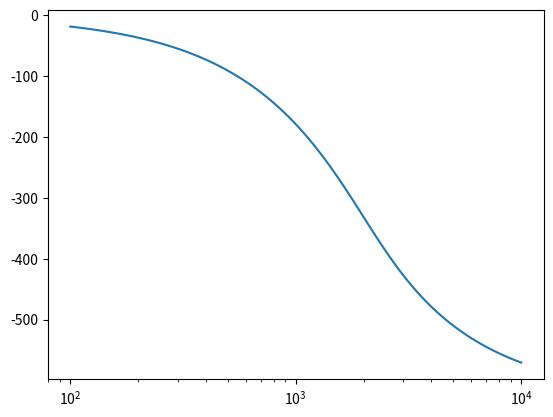
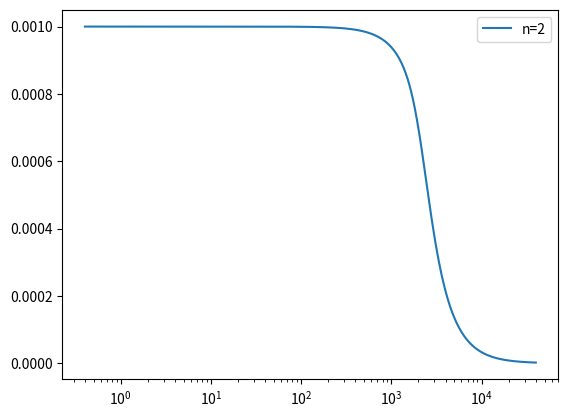

Generate these figures, in order, with matplotlib:
import sympy
from sympy import atan,im,re
import math
from scipy import signal
import numpy as np
from numpy.polynomial import polynomial as pol
from numpy import roots
import matplotlib.pyplot as plt
from numpy import pi, diff, unwrap, angle
from numpy import pi, log10, abs, logspace, diff, unwrap, angle


##############################################
# Esta funcion devuelve el filtro Gaussiano  #
# en polos y zeros, H(S) y H(jw)             #
##############################################

def gaussFilter(A_p, A_a, w_p, w_a, w_max,wrg,tol,tau,n=0):

    tol = tol / 100
    idealN=False

    if n != 0:
        nMax = n + 1
        myGaussSum = 0
        s = sympy. \
            symbols("s")
        w = sympy.symbols("w")

        for k in range(1, nMax):
            # Defino la Sumatoria del Denominador de una Gaussiana#

            myGaussSum += (((-1) ** k) / (math.factorial(k)) * (s) ** (2 * k))

        rawGaussFilter = 1 / (1 + myGaussSum)

        # Separo en denominador y numerador # #ESTO NO ES NECESARIO. Quedo legacy
        rawGaussFilterNum, rawGaussFilterDen = sympy.fraction(rawGaussFilter)

        # Transformo el polinomio obtenido en [coefMax,...,coefMin]

        rawGaussFilterDenInCoeff = sympy.Poly(rawGaussFilterDen, s).all_coeffs()

        # Esto es el poliniomio del denominador contemplando todos los polos

        poles = np.poly1d(rawGaussFilterDenInCoeff)

        gaussFilterPoles = []

        # Filtro las raices con parte real negativa

        for pole in roots(poles):
            if pole.real < 0:
                gaussFilterPoles.append(pole)

        # Esta funcion me devuelve el polinomio en un array en el orden a+bx**1+c**2+...+d**n
        # Tengo que dar vuelta la lista para que sea compatible con los modulos de scypy

        # Obtengo mi polinomio del denominador en base a los polos que se encuentran en el semi-plano izquierdo
        myDenominator = pol.polyfromroots(gaussFilterPoles)

        # Retorno el numerador que siempre es 1
        # Retorno la parte real de los coeficientes del denominador ya que por aproximacion de la libreria
        # hay parte imaginaria para ordenes mayores a 5 que son muy muy pequeños, los desprecio :(

        num = [1]

        # Doy vuelta para que este correcto el array con coeficientes del denominador
        den = myDenominator.real[::-1]

        # Reemplazo s por tau.s para obtener el tau que quiero en el group_delay
        for i in range(len(den)):
            den[i] = (den[i] * (tau) ** (len(den) - i - 1))

        # Obtengo retardo de grupo
        w, h = signal.freqs(num, den)


        # NUEVO

        #########################
        # Normalizo             #
        group_delay = -np.diff(np.unwrap(np.angle(h))) / np.diff(w)
        group_delay = group_delay / group_delay[0] * tau

        nMax = nMax - 1

    else:
        nMax = n + 2

        while idealN == False:

            myGaussSum = 0
            imNumber = sympy.I
            nMax = (nMax + 1)
            s = sympy. \
                symbols("s")
            w = sympy.symbols("w")

            for k in range(1, nMax):
                # Defino la Sumatoria del Denominador de una Gaussiana#

                myGaussSum += (((-1) ** k) / (math.factorial(k)) * (s) ** (2 * k))

            rawGaussFilter = 1 / (1 + myGaussSum)

            # Separo en denominador y numerador # #ESTO NO ES NECESARIO. Quedo legacy
            rawGaussFilterNum, rawGaussFilterDen = sympy.fraction(rawGaussFilter)

            # Transformo el polinomio obtenido en [coefMax,...,coefMin]

            rawGaussFilterDenInCoeff = sympy.Poly(rawGaussFilterDen, s).all_coeffs()

            # Esto es el poliniomio del denominador contemplando todos los polos

            poles = np.poly1d(rawGaussFilterDenInCoeff)

            gaussFilterPoles = []

            # Filtro las raices con parte real negativa

            for pole in roots(poles):
                if pole.real < 0:
                    gaussFilterPoles.append(pole)

            # Esta funcion me devuelve el polinomio en un array en el orden a+bx**1+c**2+...+d**n
            # Tengo que dar vuelta la lista para que sea compatible con los modulos de scypy

            # Obtengo mi polinomio del denominador en base a los polos que se encuentran en el semi-plano izquierdo
            myDenominator = pol.polyfromroots(gaussFilterPoles)

            # Retorno el numerador que siempre es 1
            # Retorno la parte real de los coeficientes del denominador ya que por aproximacion de la libreria
            # hay parte imaginaria para ordenes mayores a 5 que son muy muy pequeños, los desprecio :(

            num = [1]

            # Doy vuelta para que este correcto el array con coeficientes del denominador
            den = myDenominator.real[::-1]

            # Reemplazo s por tau.s para obtener el tau que quiero en el group_delay
            for i in range(len(den)):
                den[i] = (den[i] * (tau) ** (len(den) - i - 1))

            # Obtengo retardo de grupo
            w, h = signal.freqs(num, den,(logspace(log10(wrg/1000), log10(wrg*100), 10000)))

            # NUEVO

            #########################
            # Normalizo             #
            group_delay = -np.diff(np.unwrap(np.angle(h))) / np.diff(w)

            temp_gd = group_delay / group_delay[0]

            group_delay = group_delay / group_delay[0] * tau

            myIndex = [m for m, i in enumerate(w) if i > wrg][0]


            if temp_gd[myIndex] > (1 - tol):
                idealN = True
                nMax = nMax - 1





    return [1],den,[],gaussFilterPoles,group_delay,w[1:],nMax

    #########################################

def createPolynomialInSymbolFromRoots(roots):

    w = sympy.symbols('w')
    whole =1
    for root in roots:
        whole *=(sympy.I*w-root)
    return(whole.expand())

if __name__ == '__main__':

    A_a=30
    A_p=3
    w_p=100e3
    w_a=150e3
    w_max=1e6
    wrg = 400
    tol = 1
    tau = 1e-3

    num,den,myZeros,myPoles,gd,wd,n = gaussFilter(A_p,A_a,w_p,w_a,w_max,wrg,tol,tau)
    print (n)
    #num2, den2, myZeros2, myPoles2, gd2, wd2 = gaussFilter(A_p, A_a, w_p, w_a, w_max, wrg, tol, tau, 6)
    #num3, den3, myZeros3, myPoles3, gd3, wd3 = gaussFilter(A_p, A_a, w_p, w_a, w_max, wrg, tol, tau, 9)
    #print (myPoles)

    system = signal.TransferFunction (num,den)

    print (num,den)
    print (myZeros,myPoles)
    w,mag,phase = signal.bode(system)


    plt.figure()

    plt.semilogx(w, phase)

    plt.show()

    plt.figure()
    plt.semilogx (wd,gd,label="n=2")
    #plt.semilogx(2*pi*wd2, gd2,label="n=3")
    #plt.semilogx(2*pi*wd3, gd3,label="n=4")
    plt.legend()

    plt.show()
